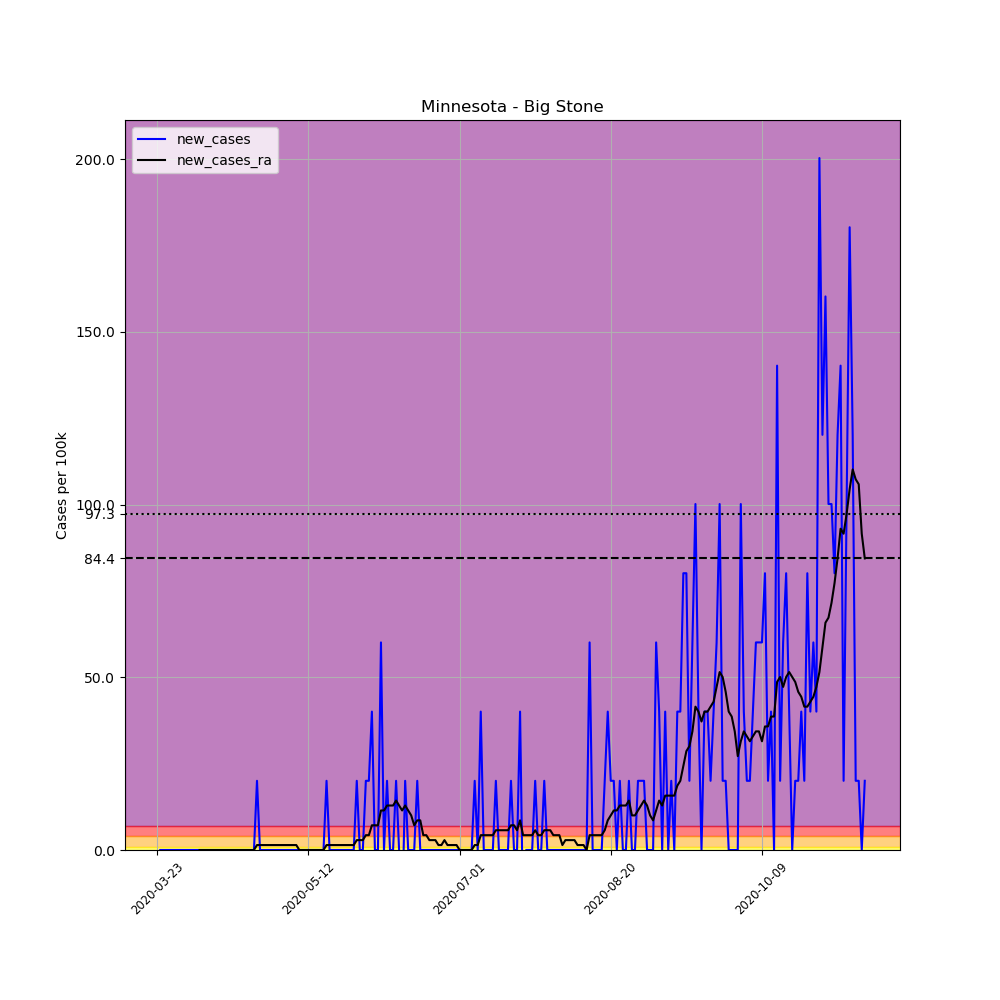

Data behind this chart, as committed beside it:
, date, county, state, fips, cases, deaths, COUNTY, STNAME, CTYNAME, POPESTIMATE2019, per_100k, new_cases, new_cases_ra
279068, 2020-03-23, Big Stone, Minnesota, 27011, 1, 0, 11, Minnesota, Big Stone, 4991, 20.04, , 
279069, 2020-03-24, Big Stone, Minnesota, 27011, 1, 0, 11, Minnesota, Big Stone, 4991, 20.04, 0.0, 
279070, 2020-03-25, Big Stone, Minnesota, 27011, 1, 0, 11, Minnesota, Big Stone, 4991, 20.04, 0.0, 
279071, 2020-03-26, Big Stone, Minnesota, 27011, 1, 0, 11, Minnesota, Big Stone, 4991, 20.04, 0.0, 
279072, 2020-03-27, Big Stone, Minnesota, 27011, 1, 0, 11, Minnesota, Big Stone, 4991, 20.04, 0.0, 
279073, 2020-03-28, Big Stone, Minnesota, 27011, 1, 0, 11, Minnesota, Big Stone, 4991, 20.04, 0.0, 
279074, 2020-03-29, Big Stone, Minnesota, 27011, 1, 0, 11, Minnesota, Big Stone, 4991, 20.04, 0.0, 
279075, 2020-03-30, Big Stone, Minnesota, 27011, 1, 0, 11, Minnesota, Big Stone, 4991, 20.04, 0.0, 
279076, 2020-03-31, Big Stone, Minnesota, 27011, 1, 0, 11, Minnesota, Big Stone, 4991, 20.04, 0.0, 
279077, 2020-04-01, Big Stone, Minnesota, 27011, 1, 0, 11, Minnesota, Big Stone, 4991, 20.04, 0.0, 
279078, 2020-04-02, Big Stone, Minnesota, 27011, 1, 0, 11, Minnesota, Big Stone, 4991, 20.04, 0.0, 
279079, 2020-04-03, Big Stone, Minnesota, 27011, 1, 0, 11, Minnesota, Big Stone, 4991, 20.04, 0.0, 
279080, 2020-04-04, Big Stone, Minnesota, 27011, 1, 0, 11, Minnesota, Big Stone, 4991, 20.04, 0.0, 
279081, 2020-04-05, Big Stone, Minnesota, 27011, 1, 0, 11, Minnesota, Big Stone, 4991, 20.04, 0.0, 
279082, 2020-04-06, Big Stone, Minnesota, 27011, 1, 0, 11, Minnesota, Big Stone, 4991, 20.04, 0.0, 0.0
279083, 2020-04-07, Big Stone, Minnesota, 27011, 1, 0, 11, Minnesota, Big Stone, 4991, 20.04, 0.0, 0.0
279084, 2020-04-08, Big Stone, Minnesota, 27011, 1, 0, 11, Minnesota, Big Stone, 4991, 20.04, 0.0, 0.0
279085, 2020-04-09, Big Stone, Minnesota, 27011, 1, 0, 11, Minnesota, Big Stone, 4991, 20.04, 0.0, 0.0
279086, 2020-04-10, Big Stone, Minnesota, 27011, 1, 0, 11, Minnesota, Big Stone, 4991, 20.04, 0.0, 0.0
279087, 2020-04-11, Big Stone, Minnesota, 27011, 1, 0, 11, Minnesota, Big Stone, 4991, 20.04, 0.0, 0.0
279088, 2020-04-12, Big Stone, Minnesota, 27011, 1, 0, 11, Minnesota, Big Stone, 4991, 20.04, 0.0, 0.0
279089, 2020-04-13, Big Stone, Minnesota, 27011, 1, 0, 11, Minnesota, Big Stone, 4991, 20.04, 0.0, 0.0
279090, 2020-04-14, Big Stone, Minnesota, 27011, 1, 0, 11, Minnesota, Big Stone, 4991, 20.04, 0.0, 0.0
279091, 2020-04-15, Big Stone, Minnesota, 27011, 1, 0, 11, Minnesota, Big Stone, 4991, 20.04, 0.0, 0.0
279092, 2020-04-16, Big Stone, Minnesota, 27011, 1, 0, 11, Minnesota, Big Stone, 4991, 20.04, 0.0, 0.0
279093, 2020-04-17, Big Stone, Minnesota, 27011, 1, 0, 11, Minnesota, Big Stone, 4991, 20.04, 0.0, 0.0
279094, 2020-04-18, Big Stone, Minnesota, 27011, 1, 0, 11, Minnesota, Big Stone, 4991, 20.04, 0.0, 0.0
279095, 2020-04-19, Big Stone, Minnesota, 27011, 1, 0, 11, Minnesota, Big Stone, 4991, 20.04, 0.0, 0.0
279096, 2020-04-20, Big Stone, Minnesota, 27011, 1, 0, 11, Minnesota, Big Stone, 4991, 20.04, 0.0, 0.0
279097, 2020-04-21, Big Stone, Minnesota, 27011, 1, 0, 11, Minnesota, Big Stone, 4991, 20.04, 0.0, 0.0
279098, 2020-04-22, Big Stone, Minnesota, 27011, 1, 0, 11, Minnesota, Big Stone, 4991, 20.04, 0.0, 0.0
279099, 2020-04-23, Big Stone, Minnesota, 27011, 1, 0, 11, Minnesota, Big Stone, 4991, 20.04, 0.0, 0.0
279100, 2020-04-24, Big Stone, Minnesota, 27011, 1, 0, 11, Minnesota, Big Stone, 4991, 20.04, 0.0, 0.0
279101, 2020-04-25, Big Stone, Minnesota, 27011, 2, 0, 11, Minnesota, Big Stone, 4991, 40.07, 20.04, 1.431
279102, 2020-04-26, Big Stone, Minnesota, 27011, 2, 0, 11, Minnesota, Big Stone, 4991, 40.07, 0.0, 1.431
279103, 2020-04-27, Big Stone, Minnesota, 27011, 2, 0, 11, Minnesota, Big Stone, 4991, 40.07, 0.0, 1.431
279104, 2020-04-28, Big Stone, Minnesota, 27011, 2, 0, 11, Minnesota, Big Stone, 4991, 40.07, 0.0, 1.431
279105, 2020-04-29, Big Stone, Minnesota, 27011, 2, 0, 11, Minnesota, Big Stone, 4991, 40.07, 0.0, 1.431
279106, 2020-04-30, Big Stone, Minnesota, 27011, 2, 0, 11, Minnesota, Big Stone, 4991, 40.07, 0.0, 1.431
279107, 2020-05-01, Big Stone, Minnesota, 27011, 2, 0, 11, Minnesota, Big Stone, 4991, 40.07, 0.0, 1.431
279108, 2020-05-02, Big Stone, Minnesota, 27011, 2, 0, 11, Minnesota, Big Stone, 4991, 40.07, 0.0, 1.431
279109, 2020-05-03, Big Stone, Minnesota, 27011, 2, 0, 11, Minnesota, Big Stone, 4991, 40.07, 0.0, 1.431
279110, 2020-05-04, Big Stone, Minnesota, 27011, 2, 0, 11, Minnesota, Big Stone, 4991, 40.07, 0.0, 1.431
279111, 2020-05-05, Big Stone, Minnesota, 27011, 2, 0, 11, Minnesota, Big Stone, 4991, 40.07, 0.0, 1.431
279112, 2020-05-06, Big Stone, Minnesota, 27011, 2, 0, 11, Minnesota, Big Stone, 4991, 40.07, 0.0, 1.431
279113, 2020-05-07, Big Stone, Minnesota, 27011, 2, 0, 11, Minnesota, Big Stone, 4991, 40.07, 0.0, 1.431
279114, 2020-05-08, Big Stone, Minnesota, 27011, 2, 0, 11, Minnesota, Big Stone, 4991, 40.07, 0.0, 1.431
279115, 2020-05-09, Big Stone, Minnesota, 27011, 2, 0, 11, Minnesota, Big Stone, 4991, 40.07, 0.0, 0.0
279116, 2020-05-10, Big Stone, Minnesota, 27011, 2, 0, 11, Minnesota, Big Stone, 4991, 40.07, 0.0, 0.0
279117, 2020-05-11, Big Stone, Minnesota, 27011, 2, 0, 11, Minnesota, Big Stone, 4991, 40.07, 0.0, 0.0
279118, 2020-05-12, Big Stone, Minnesota, 27011, 2, 0, 11, Minnesota, Big Stone, 4991, 40.07, 0.0, 0.0
279119, 2020-05-13, Big Stone, Minnesota, 27011, 2, 0, 11, Minnesota, Big Stone, 4991, 40.07, 0.0, 0.0
279120, 2020-05-14, Big Stone, Minnesota, 27011, 2, 0, 11, Minnesota, Big Stone, 4991, 40.07, 0.0, 0.0
279121, 2020-05-15, Big Stone, Minnesota, 27011, 2, 0, 11, Minnesota, Big Stone, 4991, 40.07, 0.0, 0.0
279122, 2020-05-16, Big Stone, Minnesota, 27011, 2, 0, 11, Minnesota, Big Stone, 4991, 40.07, 0.0, 0.0
279123, 2020-05-17, Big Stone, Minnesota, 27011, 2, 0, 11, Minnesota, Big Stone, 4991, 40.07, 0.0, 0.0
279124, 2020-05-18, Big Stone, Minnesota, 27011, 3, 0, 11, Minnesota, Big Stone, 4991, 60.11, 20.04, 1.431
279125, 2020-05-19, Big Stone, Minnesota, 27011, 3, 0, 11, Minnesota, Big Stone, 4991, 60.11, 0.0, 1.431
279126, 2020-05-20, Big Stone, Minnesota, 27011, 3, 0, 11, Minnesota, Big Stone, 4991, 60.11, 0.0, 1.431
279127, 2020-05-21, Big Stone, Minnesota, 27011, 3, 0, 11, Minnesota, Big Stone, 4991, 60.11, 0.0, 1.431
... 175 more rows
